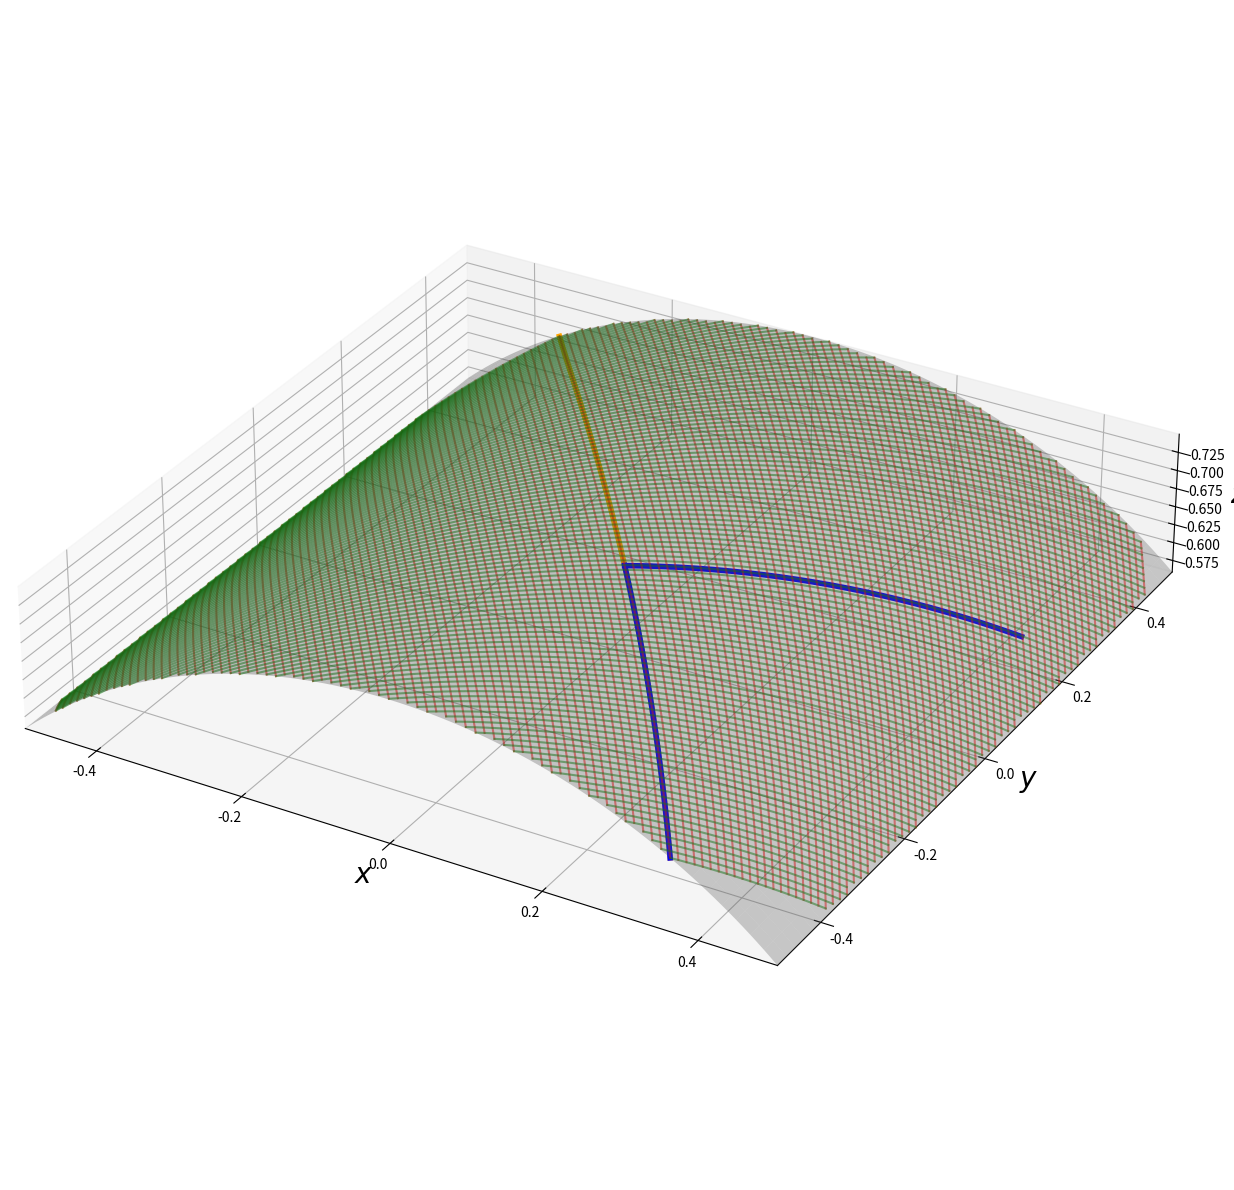
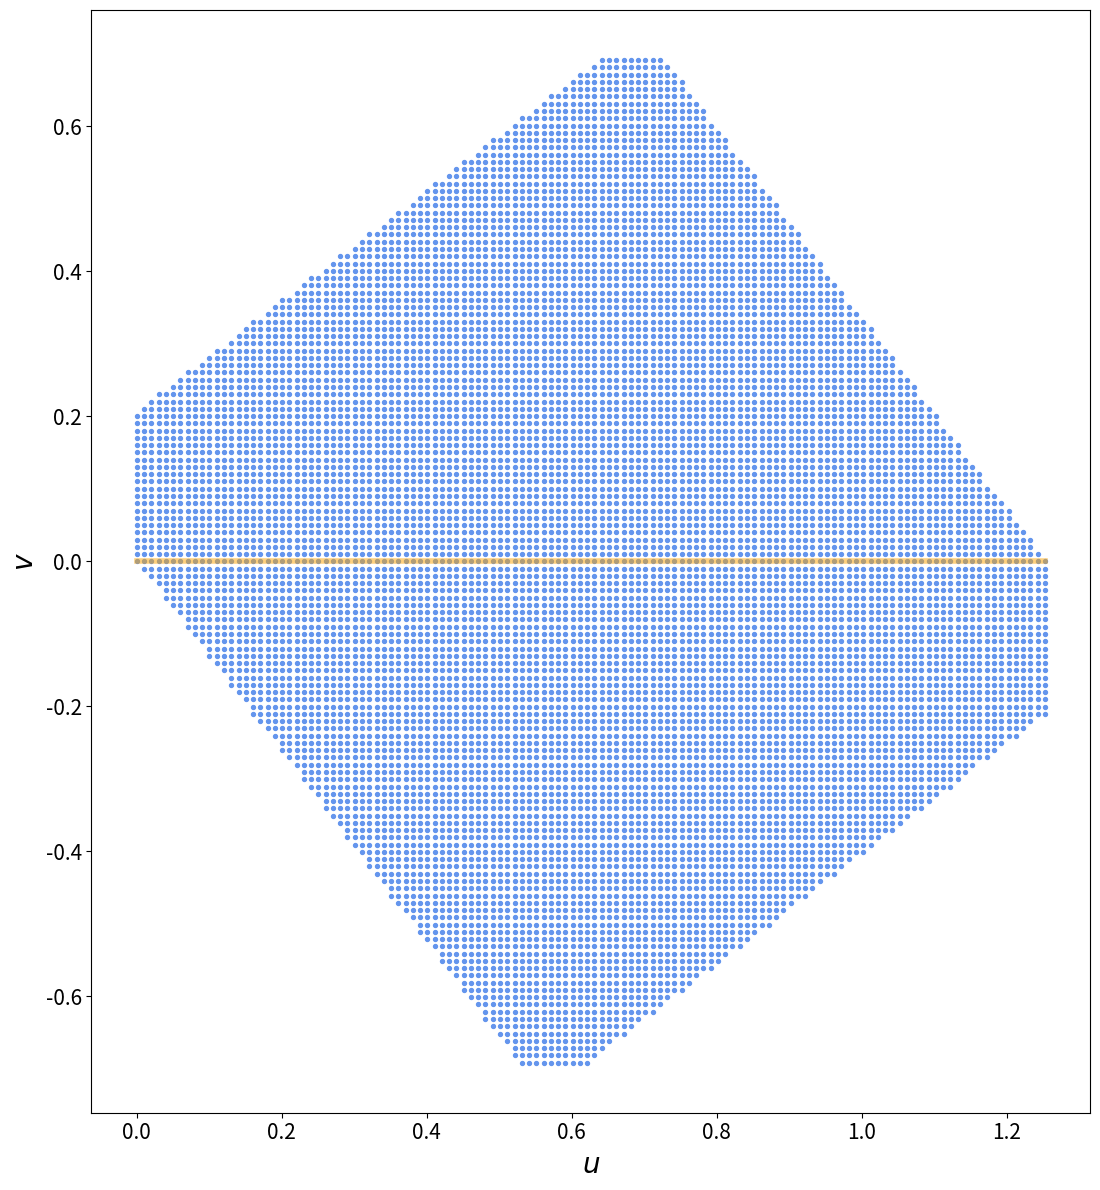

Python code for these plots, in order:
# -*- coding: utf-8 -*-
"""
Created on Thu Jun 16 15:31:32 2022

@author: guillaume.p-april
"""

import numpy as np
import matplotlib.pyplot as plt
from scipy.interpolate import  splrep, splev, LinearNDInterpolator
from scipy.spatial import Delaunay

dp = 0.01011
deltav_deltau = 0.010021


def MySampledParabolicSpecimen(dp):
    
    W = 1
    L = 1
    a = -0.8
    
    NL = int(L/dp)
    NW = int(W/dp)
    
    x = np.linspace(-W/2, W/2, NW)
    y = np.linspace(-L/2, L/2, NL)
    
    X , Y = np.meshgrid(x, y)
    Z = a*X**2

    NormalX = 2*a*X
    NormalY = 0
    NormalZ = -1
    
    Norm = np.sqrt( NormalX**2 + NormalY**2 + NormalZ**2 )
    
    NormalX = NormalX/Norm
    NormalY = NormalY/Norm
    NormalZ = NormalZ/Norm
    
    return X, Y, Z, NormalX, NormalY, NormalZ 



def MySampledCylinderSpecimen(dp):
    Dx = 0.5
    Dy = 0.5
    R0 = 0.75
    
    Dphi = np.arcsin(Dx/R0)
    phi0 = np.pi/2 
    
    dl = R0*np.sin(Dphi)
    y = np.linspace(-dl, dl, int(2*dl/dp))
    phi = np.linspace( phi0 - Dphi, phi0 + Dphi, int(2*dl/dp) )
    
    phi_grid, Y = np.meshgrid(phi, y)
    
    X = R0*np.cos(phi_grid)
    Z = R0*np.sin(phi_grid)
    
    # normal to surface
    NormalX = -np.cos(phi_grid)
    NormalY =  np.zeros( np.shape(phi_grid) )
    NormalZ = -np.sin(phi_grid)
    
    return X, Y, Z, NormalX, NormalY, NormalZ 
    

def MyParabolicTrajectory(X, Y, Z, NormalX, NormalY, NormalZ, deltau):
    
    interp_Z, interp_NormalX, interp_NormalY, interp_NormalZ = get_ZAndNormInterp(X, Y, Z, NormalX, NormalY, NormalZ)
    
    a = 1.0
    
    X = X.flatten()
    Y = Y.flatten()
    Z = Z.flatten()
    
    NormalX = NormalX.flatten()
    NormalY = NormalY.flatten()
    NormalZ = NormalZ.flatten()
    
    x = np.linspace( np.min(X), np.max(X), 100 )
    y = a*x**2
    
    y_log = (y >= np.min(Y) )*(y <= np.max(Y) ) == 1
    x = x[y_log]
    y = y[y_log]
    z = np.zeros( (len(x), ) )

    normalx = np.zeros( (len(x), ) )
    normaly = np.zeros( (len(x), ) )
    normalz = np.zeros( (len(x), ) )
    
    for p in range(len(x)):
        
        
        z[p] = interp_Z( np.asarray( [ x[p], y[p] ] ) )
        
        normalx[p] = interp_NormalX( np.asarray( [ x[p], y[p] ] ) )    
        normaly[p] = interp_NormalY( np.asarray( [ x[p], y[p] ] ) )
        normalz[p] = interp_NormalZ( np.asarray( [ x[p], y[p] ] ) )
    
        
    u = get_u(x, y, z)
    
    u_uniform = np.arange(np.min(u), np.max(u), deltav_deltau )    
    
    tck_u_x = splrep( u, x, k=3, s=0 )
    tck_u_y = splrep( u, y, k=3, s=0 )
    tck_u_z = splrep( u, z, k=3, s=0 )
            
    tck_u_normalx = splrep( u, normalx, k=3, s=0 )
    tck_u_normaly = splrep( u, normaly, k=3, s=0 )
    tck_u_normalz = splrep( u, normalz, k=3, s=0 )
    
    x = splev(u_uniform, tck_u_x, der = 0) 
    y = splev(u_uniform, tck_u_y, der = 0) 
    z = splev(u_uniform, tck_u_z, der = 0)
    
    normalx = splev(u_uniform, tck_u_normalx, der = 0) 
    normaly = splev(u_uniform, tck_u_normaly, der = 0) 
    normalz = splev(u_uniform, tck_u_normalz, der = 0)
    

    return x, y, z, normalx, normaly, normalz


def MyLineTrajectory(X, Y, Z, NormalX, NormalY, NormalZ, deltau):
    
    interp_Z, interp_NormalX, interp_NormalY, interp_NormalZ = get_ZAndNormInterp(X, Y, Z, NormalX, NormalY, NormalZ)
    
    Theta = 0.65
    R0 = 0.75
    
    X = X.flatten()
    Y = Y.flatten()
    Z = Z.flatten()
    
    NormalX = NormalX.flatten()
    NormalY = NormalY.flatten()
    NormalZ = NormalZ.flatten()
    
    if np.abs( Theta-np.pi/2 ) > 1e-3: 
        r = np.linspace( np.min(Y)/np.cos(Theta), np.max(Y)/np.cos(Theta), 100 )
    else:
        r = np.linspace( np.min(X)/np.sin(Theta), np.max(X)/np.sin(Theta), 100 )
    
        
    u = np.linspace(r[0], r[-1], 100)
    x = R0*np.cos(1/R0*np.sin(Theta)*u + np.pi/2) 
    y = u*np.cos(Theta) 
    
    y_log = (y >= np.min(Y) )*(y <= np.max(Y) ) == 1
    x = x[y_log]
    y = y[y_log]
    x_log = (x >= np.min(X) )*(x <= np.max(X) ) == 1
    x = x[x_log]
    y = y[x_log]
    
    z = np.zeros( (len(x), ) )

    normalx = np.zeros( (len(x), ) )
    normaly = np.zeros( (len(x), ) )
    normalz = np.zeros( (len(x), ) )
    
    for p in range(len(x)):
        
        
        z[p] = interp_Z( np.asarray( [ x[p], y[p] ] ) )
        
        normalx[p] = interp_NormalX( np.asarray( [ x[p], y[p] ] ) )    
        normaly[p] = interp_NormalY( np.asarray( [ x[p], y[p] ] ) )
        normalz[p] = interp_NormalZ( np.asarray( [ x[p], y[p] ] ) )
    
        
    u = get_u(x, y, z)
    
    u_uniform = np.arange(np.min(u), np.max(u), deltav_deltau )    
    
    tck_u_x = splrep( u, x, k=3, s=0 )
    tck_u_y = splrep( u, y, k=3, s=0 )
    tck_u_z = splrep( u, z, k=3, s=0 )
            
    tck_u_normalx = splrep( u, normalx, k=3, s=0 )
    tck_u_normaly = splrep( u, normaly, k=3, s=0 )
    tck_u_normalz = splrep( u, normalz, k=3, s=0 )
    
    x = splev(u_uniform, tck_u_x, der = 0) 
    y = splev(u_uniform, tck_u_y, der = 0) 
    z = splev(u_uniform, tck_u_z, der = 0)
    
    normalx = splev(u_uniform, tck_u_normalx, der = 0) 
    normaly = splev(u_uniform, tck_u_normaly, der = 0) 
    normalz = splev(u_uniform, tck_u_normalz, der = 0)
    

    return x, y, z, normalx, normaly, normalz



def MyLineTrajectory_Analytical(u, v, X0, Y0, Z0):
     
    R0 = 0.75
    Theta = 0.65
    
    x = R0*np.cos(-np.cos(Theta)/R0*v + np.sin(Theta)/R0*u + np.arctan2( Z0, X0 ))
    y = v*np.sin(Theta) + u*np.cos(Theta) + Y0
    z = R0*np.sin(-np.cos(Theta)/R0*v + np.sin(Theta)/R0*u + np.arctan2( Z0, X0 ))

    return x, y, z



def get_ZAndNormInterp(X, Y, Z, NormalX, NormalY, NormalZ):
    
    X_flat = X.flatten()
    Y_flat = Y.flatten()
    Z_flat = Z.flatten()
            
    points = np.zeros( (len(X_flat), 2))
    points[:,0] = X_flat
    points[:,1] = Y_flat
    
    tri = Delaunay( points )  # Compute the triangulation

    # interpolaters
    interp_Z = LinearNDInterpolator(tri, Z_flat)
    interp_NormalX = LinearNDInterpolator( tri, NormalX.flatten() )
    interp_NormalY = LinearNDInterpolator( tri, NormalY.flatten() )
    interp_NormalZ = LinearNDInterpolator( tri, NormalZ.flatten() )
    
    
    return interp_Z, interp_NormalX, interp_NormalY, interp_NormalZ
    
    


def get_u(x, y, z):
    
    # local line u
    u = np.zeros( (len(x), ) )
    for p in np.arange(1, len(u)):
        u[p] = u[p-1] + np.sqrt(  (x[p]-x[p-1])**2 
                                + (y[p]-y[p-1])**2 
                                + (z[p]-z[p-1])**2 )
        
    return u
    


def get_NextInvolute(X_flat, Y_flat, Z_flat, interp_Z, interp_NormalX, interp_NormalY, interp_NormalZ, x, y, z, normalx, normaly, normalz, deltav, u):
    
    Xmin = np.min(X_flat)
    Xmax = np.max(X_flat)
    Ymin = np.min(Y_flat)
    Ymax = np.max(Y_flat)
    Zmin = np.min(Z_flat)
    Zmax = np.max(Z_flat)
    
    
    tck_u_x = splrep( u, x, k=3, s=0 )
    tck_u_y = splrep( u, y, k=3, s=0 )
    tck_u_z = splrep( u, z, k=3, s=0 )

    du_x = splev(u, tck_u_x, der = 1) 
    du_y = splev(u, tck_u_y, der = 1) 
    du_z = splev(u, tck_u_z, der = 1)
    
    Norm = np.sqrt( du_x**2 + du_y**2 + du_z**2 )    
    du_x = du_x/Norm
    du_y = du_y/Norm
    du_z = du_z/Norm
    
    dv_x =  normaly*du_z - normalz*du_y
    dv_y = -normalx*du_z + normalz*du_x
    dv_z =  normalx*du_y - normaly*du_x
    
    Norm = np.sqrt( dv_x**2 + dv_y**2 + dv_z**2 )
    dv_x = dv_x/Norm
    dv_y = dv_y/Norm
    dv_z = dv_z/Norm
    
    x_next = []
    y_next = []
    z_next = []
    
    normalx_next = []
    normaly_next = []
    normalz_next = []
    
    u_next = []
    
    
    for p in range( len(x) ):
        
        x_test = x[p] + deltav*dv_x[p]
        y_test = y[p] + deltav*dv_y[p]
        z_test = interp_Z( np.asarray( [x_test, y_test] ) )[0]
        
        
        if x_test <= Xmin or x_test >= Xmax:
            bleh = 1
        elif y_test <= Ymin or y_test >= Ymax:
            bleh = 1
        else:
            x_next.append(x_test)
            y_next.append(y_test)
            z_next.append(z_test)
            
            normalx_next.append( interp_NormalX( np.asarray( [x_test, y_test] ) )[0] )
            normaly_next.append( interp_NormalY( np.asarray( [x_test, y_test] ) )[0] )
            normalz_next.append( interp_NormalZ( np.asarray( [x_test, y_test] ) )[0] )
            
            u_next.append( u[p] )
            

            
    x_next = np.asarray(x_next)
    y_next = np.asarray(y_next)    
    z_next = np.asarray(z_next)
    
    normalx_next = np.asarray(normalx_next)
    normaly_next = np.asarray(normaly_next)    
    normalz_next = np.asarray(normalz_next)
    
    u_next = np.asarray(u_next)
    
    return x_next, y_next, z_next, normalx_next, normaly_next, normalz_next, u_next
    


def get_involutes(x_ref, y_ref, z_ref, normalx_ref, normaly_ref, normalz_ref, X, Y, Z, NormalX, NormalY, NormalZ, deltav):
    
    Deltav_over_deltav = 0
    
    interp_Z, interp_NormalX, interp_NormalY, interp_NormalZ = get_ZAndNormInterp(X, Y, Z, NormalX, NormalY, NormalZ)
    
    Xmin = np.min(X)
    Xmax = np.max(X)
    Ymin = np.min(Y)
    Ymax = np.max(Y)
    Zmin = np.min(Z)
    Zmax = np.max(Z)
    
    X_flat = X.flatten()
    Y_flat = Y.flatten()
    Z_flat = Z.flatten()
    
    NormalX_flat = NormalX.flatten()
    NormalY_flat = NormalY.flatten()
    NormalZ_flat = NormalZ.flatten()
    
    x_cur = x_ref
    y_cur = y_ref
    z_cur = z_ref
    
    normalx_cur = normalx_ref
    normaly_cur = normaly_ref
    normalz_cur = normalz_ref
    
    u = get_u(x_ref, y_ref, z_ref)
    u_cur = u
    
    Involutes_FWD_x = [x_ref]
    Involutes_FWD_y = [y_ref]
    Involutes_FWD_z = [z_ref]

    p = 0
    v_FWD = [0]
    u_FWD = [u_cur]
    while len(u_cur) > 10:
        x_next, y_next, z_next, normalx_next, normaly_next, normalz_next, u_next = get_NextInvolute(X_flat, Y_flat, Z_flat, 
                                                                                            interp_Z, interp_NormalX, interp_NormalY, interp_NormalZ, 
                                                                                            x_cur, y_cur, z_cur, 
                                                                                            normalx_cur, normaly_cur, normalz_cur, 
                                                                                            deltav, u_cur )
        
        Involutes_FWD_x.append( x_next )
        Involutes_FWD_y.append( y_next )
        Involutes_FWD_z.append( z_next )
        
        v_FWD.append( v_FWD[-1] + 1*deltav )
        u_FWD.append( u_next )
        print('v = ' + str(v_FWD[-1]))

        # if p == Deltav_over_deltav:
        #     Involutes_FWD_x.append( x_next )
        #     Involutes_FWD_y.append( y_next )
        #     Involutes_FWD_z.append( z_next )
            
        #     v_FWD.append( v_FWD[-1] + Deltav_over_deltav*deltav )
        #     u_FWD.append( u_next )
        #     p = 0
        #     print('v = ' + str(v_FWD[-1]))
        # else:
        #     p += 1
                
        x_cur = x_next
        y_cur = y_next
        z_cur = z_next
        
        normalx_cur = normalx_next
        normaly_cur = normaly_next
        normalz_cur = normalz_next
        
        u_cur = u_next
        
    v_FWD = np.asarray( v_FWD )
    
    
    
    u_cur = u
    x_cur = x_ref
    y_cur = y_ref
    z_cur = z_ref
    
    normalx_cur = normalx_ref
    normaly_cur = normaly_ref
    normalz_cur = normalz_ref
    
    
    Involutes_BWD_x = []
    Involutes_BWD_y = []
    Involutes_BWD_z = []

    p = 0
    v_BWD = []
    u_BWD = []
    while len(u_cur) > 10:
        x_next, y_next, z_next, normalx_next, normaly_next, normalz_next, u_next = get_NextInvolute(X_flat, Y_flat, Z_flat, 
                                                                                            interp_Z, interp_NormalX, interp_NormalY, interp_NormalZ, 
                                                                                            x_cur, y_cur, z_cur, 
                                                                                            normalx_cur, normaly_cur, normalz_cur, 
                                                                                            -deltav, u_cur )

        Involutes_BWD_x.append( x_next )
        Involutes_BWD_y.append( y_next )
        Involutes_BWD_z.append( z_next )
        
        if len(v_BWD) == 0:
            v_BWD.append( 1*-deltav )
        else:
            v_BWD.append( v_BWD[-1] + 1*-deltav )
        u_BWD.append( u_next )
        print('v = ' + str(v_BWD[-1]))
        
        # if p == Deltav_over_deltav:
        #     Involutes_BWD_x.append( x_next )
        #     Involutes_BWD_y.append( y_next )
        #     Involutes_BWD_z.append( z_next )
            
        #     if len(v_BWD) == 0:
        #         v_BWD.append( Deltav_over_deltav*-deltav )
        #     else:
        #         v_BWD.append( v_BWD[-1] + Deltav_over_deltav*-deltav )
        #     u_BWD.append( u_next )
        #     p = 0
        #     print('v = ' + str(v_BWD[-1]))
        # else:
        #     p += 1
                
        x_cur = x_next
        y_cur = y_next
        z_cur = z_next
        
        normalx_cur = normalx_next
        normaly_cur = normaly_next
        normalz_cur = normalz_next
        
        u_cur = u_next
        
    v_BWD = np.asarray( v_BWD )

    
    v_tmp = np.concatenate( (v_BWD, v_FWD) )
    u_BWD.extend( u_FWD )
    Involutes_BWD_x.extend( Involutes_FWD_x )
    Involutes_BWD_y.extend( Involutes_FWD_y )
    Involutes_BWD_z.extend( Involutes_FWD_z )
    
    ind = np.argsort( v_tmp )

    Involutes_x = []
    Involutes_y = []
    Involutes_z = []
    v2 = []
    u = []
    for p in range( len(v_tmp) ):
        Involutes_x.append( Involutes_BWD_x[ind[p]] )
        Involutes_y.append( Involutes_BWD_y[ind[p]] )
        Involutes_z.append( Involutes_BWD_z[ind[p]] )
        
        v2.append( v_tmp[ind[p]] )
        u.append( u_BWD[ind[p]] )
        
        
    PerpInvolutes_x = []
    PerpInvolutes_y = []
    PerpInvolutes_z = []
    v = []

    len_u = 0    
    for p in range(len(u)):
        if len_u < len(u[p]):
            u_ref = u[p]
            len_u = len(u[p])

    for p in range(len(u_ref)):
        u0 = u_ref[p]
        
        PerpInvolutes_x_tmp = []
        PerpInvolutes_y_tmp = []
        PerpInvolutes_z_tmp = []
        v_tmp = []
        
        for q in range(len(u)):
            u_log = ( np.abs(u0 - u[q]) < 10e-11 )
            
            if sum(u_log) > 0:
                PerpInvolutes_x_tmp.append( Involutes_x[q][u_log][0] )
                PerpInvolutes_y_tmp.append( Involutes_y[q][u_log][0] )
                PerpInvolutes_z_tmp.append( Involutes_z[q][u_log][0] )
            
                v_tmp.append( v2[q] )
                
        PerpInvolutes_x.append( PerpInvolutes_x_tmp )
        PerpInvolutes_y.append( PerpInvolutes_y_tmp )
        PerpInvolutes_z.append( PerpInvolutes_z_tmp )
        v.append( np.asarray(v_tmp) )
        
        
    v_alongPerpInvolutes = v
    v_alongInvolutes = v2
    u_alongInvolutes = u
    
    return u_alongInvolutes, v_alongInvolutes, v_alongPerpInvolutes, Involutes_x, Involutes_y, Involutes_z, PerpInvolutes_x, PerpInvolutes_y, PerpInvolutes_z
    


# specimen shape and reference line, sampled on tight grid     

# X, Y, Z, NormalX, NormalY, NormalZ  = MySampledParabolicSpecimen(dp)
X, Y, Z, NormalX, NormalY, NormalZ  = MySampledCylinderSpecimen(dp)

# x_ref, y_ref, z_ref, normalx_ref, normaly_ref, normalz_ref = MyParabolicTrajectory(X, Y, Z, NormalX, NormalY, NormalZ, deltau = deltav_deltau)
x_ref, y_ref, z_ref, normalx_ref, normaly_ref, normalz_ref = MyLineTrajectory(X, Y, Z, NormalX, NormalY, NormalZ, deltau = deltav_deltau)


#  
u, v_alongInvolutes, v, Involutes_x, Involutes_y, Involutes_z, PerpInvolutes_x, PerpInvolutes_y, PerpInvolutes_z = get_involutes(x_ref, y_ref, z_ref, normalx_ref, normaly_ref, normalz_ref, X, Y, Z, NormalX, NormalY, NormalZ, deltav = deltav_deltau)


u_anal = np.linspace(0, 0.5, 25)
v_anal = np.zeros( (len(u_anal), ) ) 
x_anal0, y_anal0, z_anal0 = MyLineTrajectory_Analytical(u_anal, v_anal, x_ref[0], y_ref[0], z_ref[0])

u_anal = np.full( (25, ) , u_anal[-1] )
v_anal =  np.linspace(0, 0.5, len(u_anal))
x_anal1, y_anal1, z_anal1 = MyLineTrajectory_Analytical(u_anal, v_anal, x_ref[0], y_ref[0], z_ref[0])



fig = plt.figure(figsize = (13, 12))
ax = fig.add_subplot(111, projection='3d')
ax.plot_surface(X, Y, Z, alpha = 0.3, color = 'gray')
ax.plot(x_ref, y_ref, z_ref, linewidth = 4, c = 'orange')
ax.plot(x_anal0, y_anal0, z_anal0, linewidth = 4, c = 'blue')
ax.plot(x_anal1, y_anal1, z_anal1, linewidth = 4, c = 'blue')
ldisp = 0.05*np.max( [ np.max(X)-np.min(X), np.max(Y)-np.min(Y), np.max(Z)-np.min(Z) ] )
# for p in range(len(normalx_ref)):
#     plt.plot([x_ref[p], x_ref[p]+ldisp*normalx_ref[p] ], 
#          [y_ref[p], y_ref[p]+ldisp*normaly_ref[p] ], 
#          [z_ref[p], z_ref[p]+ldisp*normalz_ref[p] ], c = 'gray')

for p in range(len(u)):
    
    if len(u[p]) > 0:
        ind0 = 0
        ind1 = len(u[p])
        while ind0 != len(u[p]):
            for q in range(ind0, len(u[p])-1):
                if u[p][q+1]-u[p][q] > 1.1*deltav_deltau:
                    ind1 = q + 1
                    break
            
            if ind0 != ind1:
                plt.plot(Involutes_x[p][ind0:ind1], Involutes_y[p][ind0:ind1], Involutes_z[p][ind0:ind1], c = 'red', alpha = 0.5)
            
            ind0 = ind1 
            ind1 = len(u[p])
    
for p in range(len(v)):
    
    if len(v[p]) > 0:
        ind0 = 0
        ind1 = len(v[p])
        while ind0 != len(v[p]):
            for q in range(ind0, len(v[p])-1):
                if v[p][q+1]-v[p][q] > 1.1*deltav_deltau:
                    ind1 = q + 1
                    break
            
            if ind0 != ind1:
                plt.plot(PerpInvolutes_x[p][ind0:ind1], PerpInvolutes_y[p][ind0:ind1], PerpInvolutes_z[p][ind0:ind1], c = 'green', alpha = 0.5)
            
            ind0 = ind1 
            ind1 = len(v[p])



    

ax.set_xlabel("$x$", fontsize = 20)
ax.set_ylabel("$y$", fontsize = 20)
ax.set_zlabel("$z$", fontsize = 20)


ax.set_xlim(np.min(X), np.max(X))
ax.set_ylim(np.min(Y), np.max(Y))
ax.set_zlim(np.min(Z), np.max(Z))

Xlims = ax.get_xlim()
Ylims = ax.get_ylim()
Zlims = ax.get_zlim()

DX = Xlims[1]-Xlims[0]
DY = Ylims[1]-Ylims[0]
DZ = Zlims[1]-Zlims[0]
MaxSize = np.max([DX, DY, DZ])

ax.set_box_aspect([DX/MaxSize, DY/MaxSize, DZ/MaxSize])
fig.tight_layout()




fig = plt.figure(figsize = (13, 12))
ax = fig.add_subplot( 111 )
ax.set_xlabel("$u$", fontsize = 20)
ax.set_ylabel("$v$", fontsize = 20)
ax.tick_params(axis='both', which='major', labelsize=15)

ind = np.where( np.abs(v_alongInvolutes) < 1e-14 )[0][0]
ax.plot( u[ind], v_alongInvolutes[ind]*np.ones( (len(u[ind], )) ),  linewidth = 4, c = 'orange', alpha = 0.5)
for p in range(len(u)):
    if len(u[p]) > 0:
        ax.scatter(u[p], v_alongInvolutes[p]*np.ones( (len(u[p]), )), c = 'cornflowerblue', s = 8)
ax.set_aspect('equal', adjustable='box')
fig.tight_layout()

print('test on diff value of u on ref line, target: deltau = ' + str(deltav_deltau) )
for p in range(len(u[ind])-1):
    print('   ' + str( np.sqrt( ( Involutes_x[ind][p+1]-Involutes_x[ind][p] )**2 +
                       ( Involutes_y[ind][p+1]-Involutes_y[ind][p] )**2 +
                       ( Involutes_z[ind][p+1]-Involutes_z[ind][p] )**2 ) ) )

print('test on diff value of v near ref line, target: deltav = ' + str(deltav_deltau) )
for p in range(len(v)):
    
    ind = np.where( np.abs(v[p]) < 1e-14 )[0]

    if len(ind) > 0:
        ind = ind[0]
        
        if ind == len(v[p])-1:
            print('   ' + str( np.sqrt( ( PerpInvolutes_x[p][ind-1]-PerpInvolutes_x[p][ind] )**2 +
               ( PerpInvolutes_y[p][ind-1]-PerpInvolutes_y[p][ind] )**2 +
               ( PerpInvolutes_z[p][ind-1]-PerpInvolutes_z[p][ind] )**2 ) ) )
        else:
            print('   ' + str( np.sqrt( ( PerpInvolutes_x[p][ind+1]-PerpInvolutes_x[p][ind] )**2 +
                           ( PerpInvolutes_y[p][ind+1]-PerpInvolutes_y[p][ind] )**2 +
                           ( PerpInvolutes_z[p][ind+1]-PerpInvolutes_z[p][ind] )**2 ) ) )
        
        
    